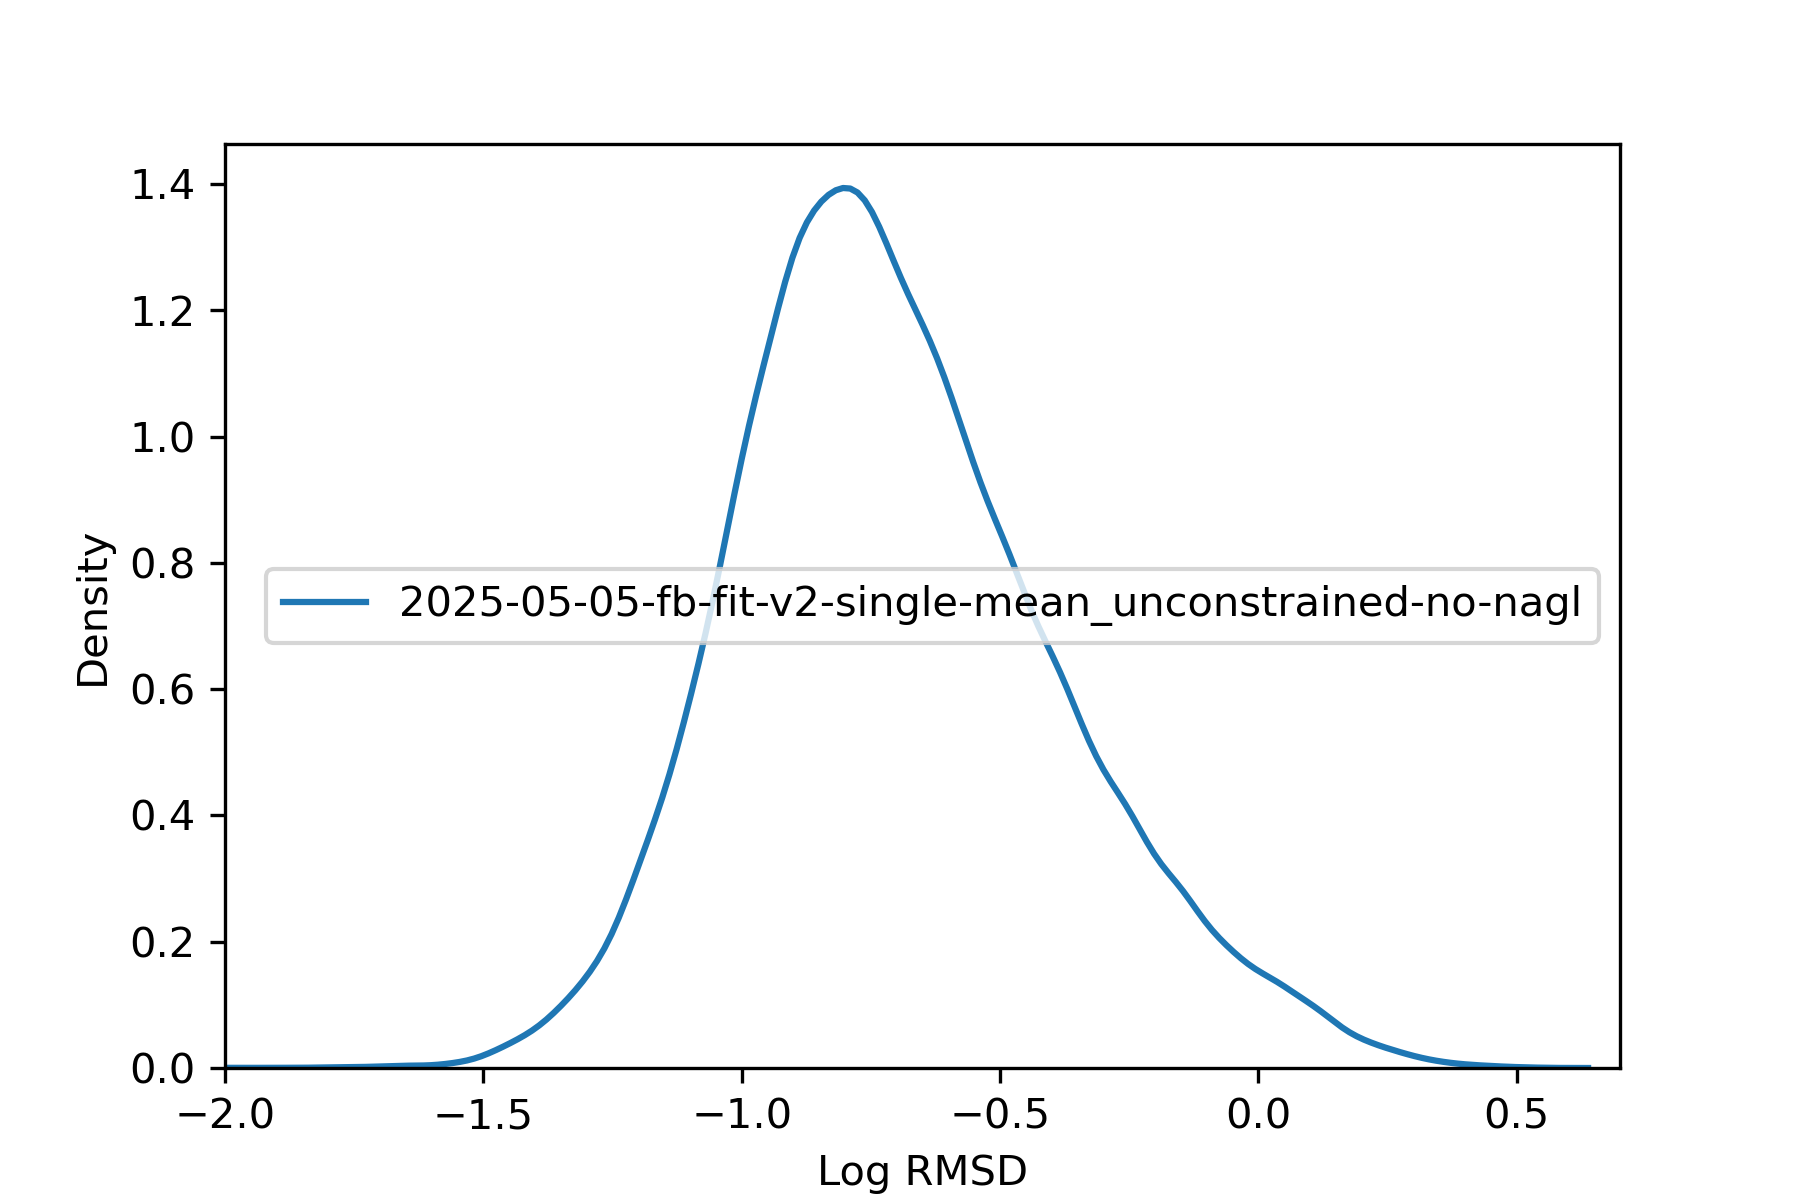

The table this chart was drawn from, first rows:
, rmsd
36975451, 0.2076
36975452, 0.27
36975453, 0.2239
36975454, 0.2207
36975455, 0.2166
36975456, 0.2471
36991787, 0.07302
36991788, 0.5255
36991789, 0.07362
36991790, 0.06989
36991791, 0.2955
36991792, 0.09493
36991793, 0.08446
36991794, 0.08972
36991795, 0.07364
36991796, 0.07335
36987706, 0.05971
36987707, 0.05957
36984387, 0.2138
36984388, 0.2174
36984389, 0.1716
36973916, 0.08109
36973917, 0.08309
36973918, 0.127
36973919, 0.1296
37014846, 0.3923
37014847, 0.4507
37014848, 0.7812
37014850, 0.4271
37014852, 0.4868
37014853, 0.6615
36991461, 0.3565
36991463, 0.189
36991465, 0.0669
36991466, 0.2938
36991468, 0.3218
36969580, 0.03873
36969581, 0.0392
37016997, 0.05472
37015999, 0.1463
37016000, 0.1466
36972482, 0.2378
36972484, 0.2343
36972485, 0.09863
36972486, 0.232
36972489, 0.09537
36973802, 0.1163
37016100, 0.138
37016102, 0.1039
36974444, 0.1001
36968620, 0.1829
36968621, 0.1545
37013461, 0.4031
37013465, 0.1644
37014214, 0.2836
37014215, 0.2897
37014216, 0.06206
37014217, 0.2352
37008313, 0.3774
37008314, 0.5591
... 64,414 more rows
